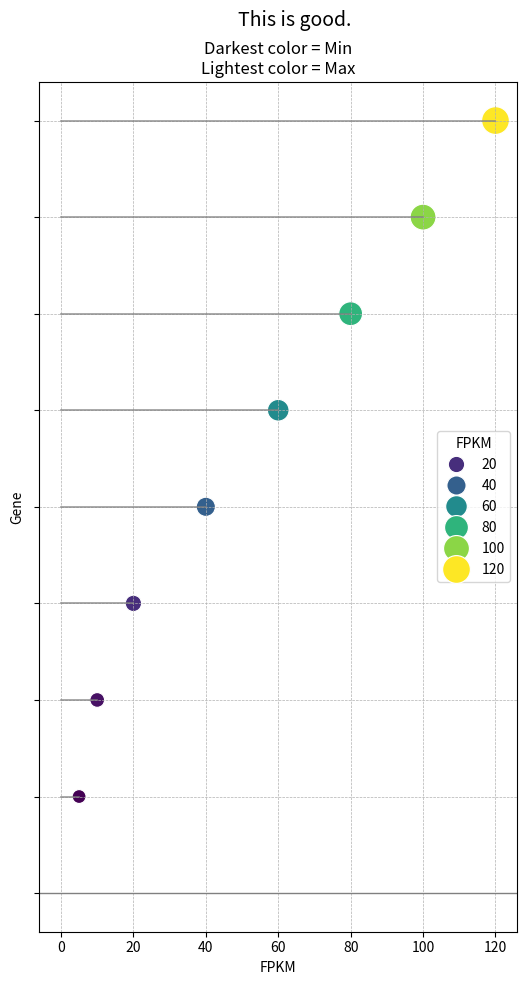

Source code (Python): (Note: this script raises an exception after producing the figure.)
# Import necessary packages
import pandas as pd
import numpy as np
import matplotlib.pyplot as plt
import seaborn as sns
from matplotlib.colors import LinearSegmentedColormap
from matplotlib.colors import TwoSlopeNorm
from matplotlib import cm
from matplotlib.cm import ScalarMappable

# Simulate data
# Just some arbitrary sequential/directional data
Dir1 = pd.DataFrame({
    "FPKM": [5, 10, 20, 40, 60, 80, 100, 120],
    "Gene": range(1, 9)
})

Dir2 = pd.DataFrame({
    "log2FC": [-10, -4, -2, 0, 2, 4, 10],
    "Gene": range(1, 8)
})

Dir3 = pd.DataFrame({
    "z.score": [-2.5, -2, -1, 0, 1, 2, 2.5],
    "Gene": range(1, 8)
})

# Display the first few rows of Dir3
print(Dir3.head())



# Good example 1
fig, ax = plt.subplots(1, 2, gridspec_kw={'width_ratios': [10, 1]}, figsize=(6, 10))

# Plot A
sns.scatterplot(data=Dir1, y="Gene", x="FPKM", size="FPKM", hue="FPKM", palette="viridis", sizes=(100, 400), ax=ax[0])
#ax[0].invert_xaxis()  # For coord_flip effect
ax[0].set_title("Darkest color = Min\nLightest color = Max")
ax[0].set_ylabel("Gene")
ax[0].set_xlabel("FPKM")
ax[0].grid(True, which='both', linestyle='--', linewidth=0.5)
ax[0].axhline(0, color='grey', linewidth=1)
for _, row in Dir1.iterrows():
    ax[0].plot([0, row['FPKM']], [row['Gene'], row['Gene']], color='grey', alpha=0.8, linewidth=1.2)

# Remove y-axis labels for the scatter plot
ax[0].set_yticklabels([])

# Plot B (Colorbar)
# Create a colormap
viridis_cmap = plt.cm.get_cmap('viridis', 10)
colorbar_img = np.array([Dir1['FPKM'].values])
sns.heatmap(colorbar_img, cmap=viridis_cmap, cbar=False, ax=ax[1])
ax[1].set_visible(False)  # Hide the second subplot but keep for spacing

plt.suptitle("This is good.", fontsize=14)
plt.tight_layout()
#plt.show()
plt.savefig('./Figures/good1.png', format='png')

# Create a bidirectional color scale with RdBu reverse colormap

norm = TwoSlopeNorm(vmin=Dir2.log2FC.min(), vcenter=0, vmax=Dir2.log2FC.max())
cmap = cm.get_cmap('RdBu_r')

# Create the plot
fig, ax = plt.subplots(figsize=(10, 6))

# Scatter plot with segments
for _, row in Dir2.iterrows():
    ax.plot([0, row['log2FC']], [row['Gene'], row['Gene']], color='grey', alpha=0.8, linewidth=1.2)
    ax.scatter(row['log2FC'], row['Gene'], c=[cmap(norm(row['log2FC']))], s=100, edgecolor='black')

ax.axvline(0, color='black', linewidth=1)  # Vertical line at x=0
ax.set_ylabel('Gene')
ax.set_xlabel('log2FC')
ax.set_title('Lightest color = 0\nDarkest colors = Max absolutes')

# Add a colorbar
sm = ScalarMappable(cmap=cmap, norm=norm)
sm.set_array([])
fig.colorbar(sm, ax=ax, orientation='vertical')

#plt.show()
plt.savefig('./Figures/good2.png', format='png')

# good example 3

#Create the plot
fig, ax = plt.subplots(figsize=(10, 6))

# Vertical line at x=0
ax.axvline(0, color='black', linewidth=1)

# Scatter plot with segments
for _, row in Dir3.iterrows():
    ax.plot([0, row['z.score']], [row['Gene'], row['Gene']], color='grey', alpha=0.8, linewidth=1.2)
    ax.scatter(row['z.score'], row['Gene'], c=[row['z.score']], cmap='YlGnBu', s=100, edgecolor='black', vmin=Dir3['z.score'].min(), vmax=Dir3['z.score'].max())

ax.set_ylabel('Gene')
ax.set_xlabel('z score')
ax.set_title('Darkest color = Max\nLightest color = Min')

# Add a colorbar
norm = TwoSlopeNorm(vmin=Dir3['z.score'].min(), vcenter=0, vmax=Dir3['z.score'].max())
sm = ScalarMappable(cmap='YlGnBu', norm=norm)
sm.set_array([])
fig.colorbar(sm, ax=ax, orientation='vertical')

#plt.show()
plt.savefig('./Figures/good3.png', format='png')

##  4th figure bad example

import matplotlib.pyplot as plt
import seaborn as sns
from matplotlib.colors import TwoSlopeNorm
from matplotlib.cm import ScalarMappable, get_cmap
import pandas as pd

# Assuming Dir1 is a DataFrame with 'FPKM' and 'Gene' columns
Dir1 = pd.DataFrame({
    "FPKM": [5, 10, 20, 40, 60, 80, 100, 120],
    "Gene": range(1, 9)
})

# Create a bidirectional color scale
norm = TwoSlopeNorm(vmin=Dir1['FPKM'].min(), vcenter=Dir1['FPKM'].median(), vmax=Dir1['FPKM'].max())
cmap = get_cmap('RdBu_r')

# Plot 1: Scatter plot with segments
fig, ax = plt.subplots(figsize=(10, 6))

# Corrected to use 'ax' directly since we have only one subplot
ax.set_xlabel("FPKM")
ax.set_ylabel("Gene")
ax.grid(True, which='both', linestyle='--', linewidth=0.5)
ax.axhline(0, color='grey', linewidth=1)  # Use axhline since Gene is on the y-axis

# Loop to plot segments and scatter points with FPKM on the x-axis and Gene on the y-axis
for _, row in Dir1.iterrows():
    ax.plot([0, row['FPKM']], [row['Gene'], row['Gene']], color='grey', alpha=0.8, linewidth=1.2)
    ax.scatter(row['FPKM'], row['Gene'], c=[cmap(norm(row['FPKM']))], s=100, edgecolor='black')

ax.set_title('Lightest color means nothing\n(neither mean nor median).')

# Plot 2: Colorbar
# Adjust subplot for the colorbar
fig.subplots_adjust(right=0.8)
cbar_ax = fig.add_axes([0.85, 0.15, 0.05, 0.7])
sm = ScalarMappable(cmap=cmap, norm=norm)
sm.set_array([])
fig.colorbar(sm, cax=cbar_ax, orientation='vertical')

#plt.show()
plt.savefig('./Figures/bad.png', format='png')


import matplotlib.pyplot as plt
import matplotlib.image as mpimg

# Step 1: Assuming Good1, Good2, Good3, Bad are already saved as images
# For demonstration, replace these paths with the actual paths to your saved images
image_paths = ['./Figures/Good1.png', './Figures/Good2.png', './Figures/Good3.png', './Figures/bad.png']

# Step 2: Create a 2x2 grid to display the images
fig, axs = plt.subplots(2, 2, figsize=(7.5, 7.5))

# Flatten the array of axes for easy iteration
axs_flat = axs.flatten()

# Step 3: Load and display each image in its respective subplot
for ax, img_path in zip(axs_flat, image_paths):
    img = mpimg.imread(img_path)
    ax.imshow(img)
    ax.axis('off')  # Hide axes ticks and labels

plt.tight_layout()
#plt.show()

# Optionally, save this combined figure
plt.savefig("./Figures/CombinedPlots.png", format='png', bbox_inches='tight', facecolor='white')